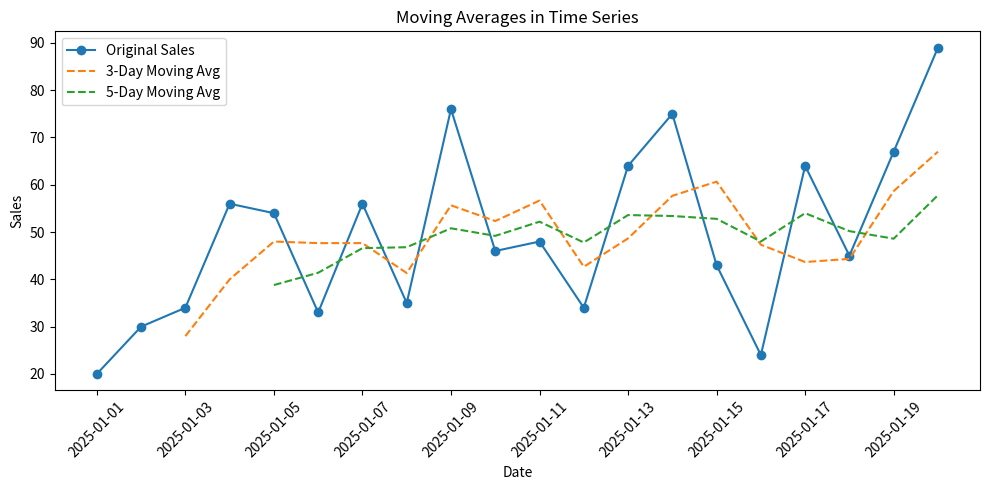

Python code for this plot:
# -*- coding: utf-8 -*-
"""
Created on Wed Sep 10 15:44:35 2025

@author: Ashlesha
"""

import pandas as pd
import matplotlib.pyplot as plt

# Same time series data (daily sales for 20 days)
data = {
    "day": pd.date_range(start="2025-01-01", periods=20, freq="D"),  # ✅ Fixed typo: data_range -> date_range
    "sales": [20, 30, 34, 56, 54, 33, 56, 35, 76, 46, 48, 34, 64, 75, 43, 24, 64, 45, 67, 89]  # ✅ Added missing values to make 20 entries
}

df = pd.DataFrame(data)

df.set_index("day", inplace=True)  # ✅ Fixed syntax: inplace==True -> inplace=True

# Calculate moving averages
df["MA_3"] = df["sales"].rolling(window=3).mean()  # 3-day moving average
df["MA_5"] = df["sales"].rolling(window=5).mean()  # 5-day moving average

print(df)

# Plot original data with moving averages
plt.figure(figsize=(10, 5))
plt.plot(df.index, df["sales"], label="Original Sales", marker="o")
plt.plot(df.index, df["MA_3"], label="3-Day Moving Avg", linestyle="--")
plt.plot(df.index, df["MA_5"], label="5-Day Moving Avg", linestyle="--")
plt.legend()
plt.title("Moving Averages in Time Series")
plt.xlabel("Date")
plt.ylabel("Sales")
plt.xticks(rotation=45)
plt.tight_layout()
plt.show()
